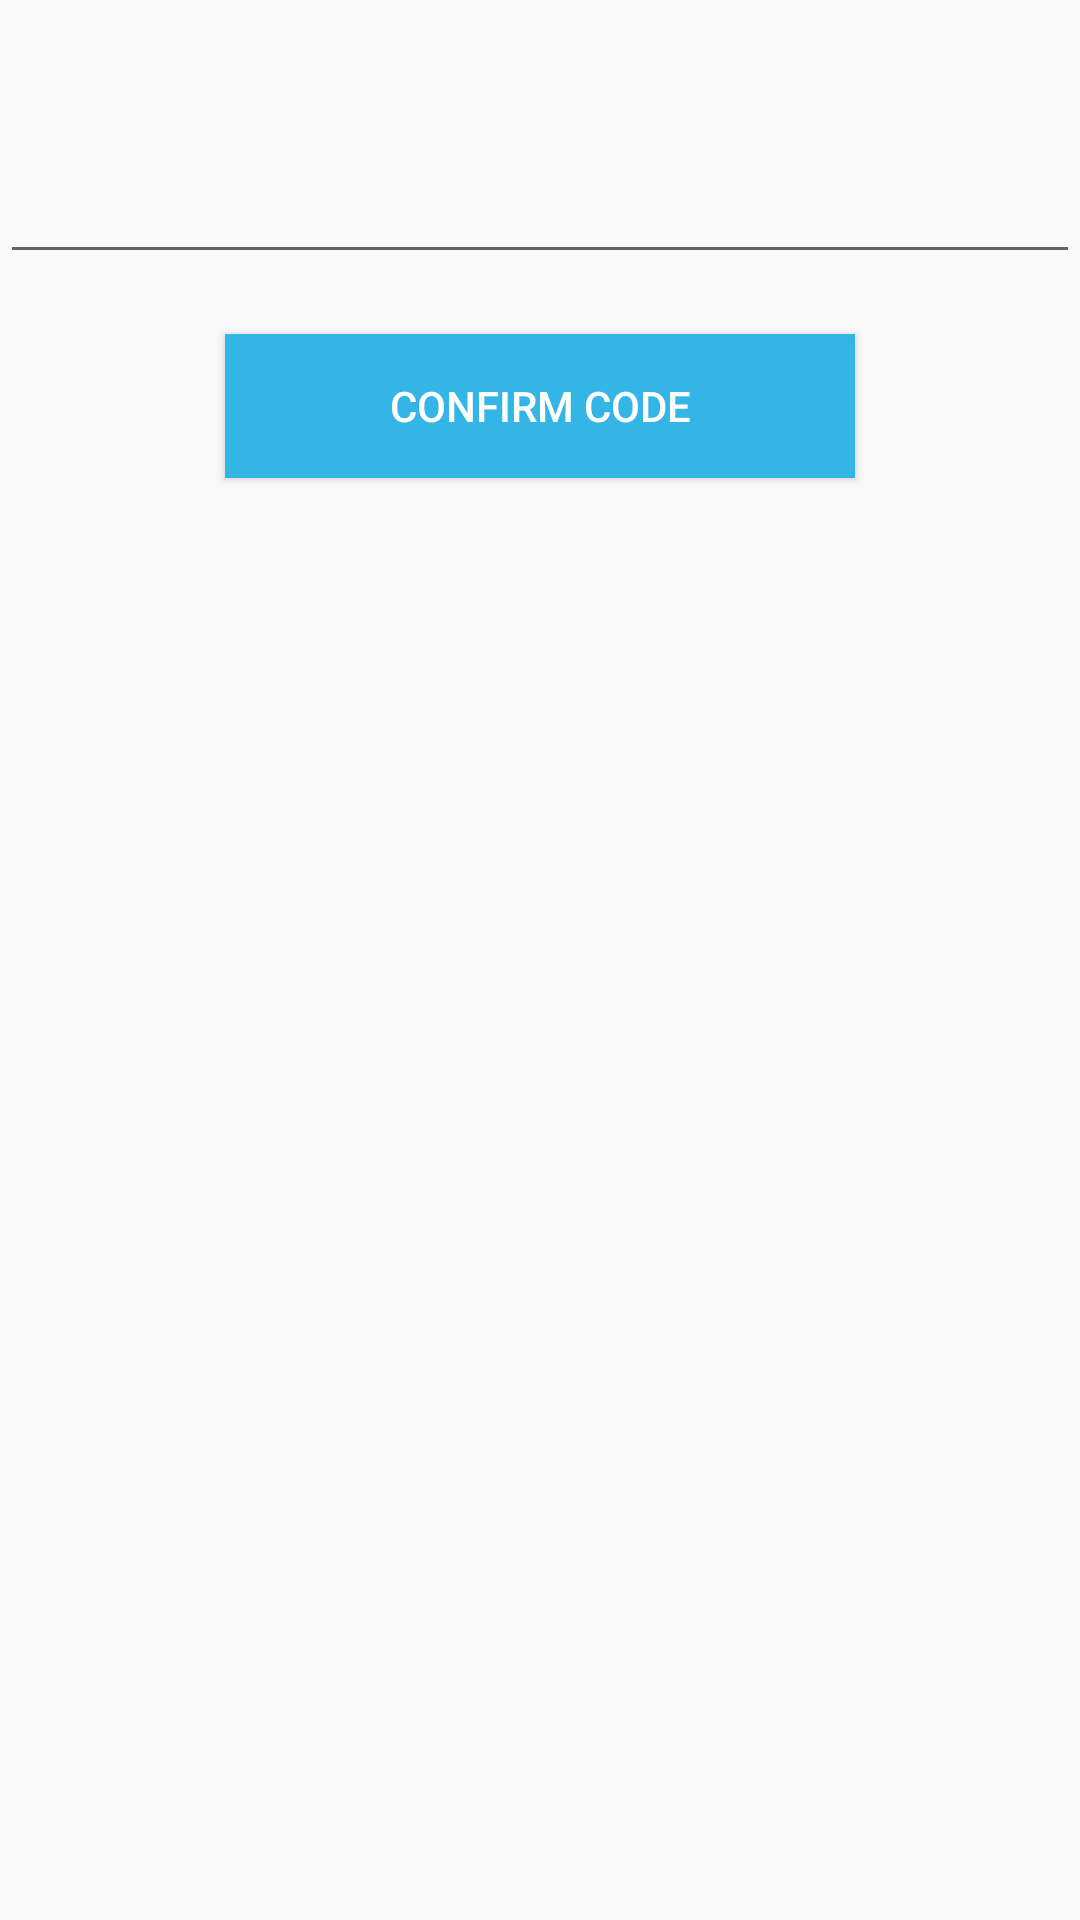

Layout XML and referenced resources for this Android screen:
<!-- AndroidManifest.xml: application theme AppTheme -->
<!-- res/layout/fragment_enter_code.xml -->
<?xml version="1.0" encoding="utf-8"?>
<LinearLayout xmlns:android="http://schemas.android.com/apk/res/android"
    xmlns:app="http://schemas.android.com/apk/res-auto"
    android:id="@+id/bottom_sheet_layout"
    android:layout_width="match_parent"
    android:layout_height="wrap_content"
    android:orientation="vertical"
    app:behavior_hideable="true"
    app:behavior_peekHeight="56dp"
    app:layout_behavior="com.google.android.material.bottomsheet.BottomSheetBehavior">

    <EditText
        android:id="@+id/user_input"
        android:layout_width="match_parent"
        android:layout_height="wrap_content"
        android:layout_marginTop="50dp"
        android:inputType="number" />

    <Button
        android:id="@+id/confirm_enter"
        android:layout_width="210dp"
        android:layout_height="wrap_content"
        android:layout_gravity="center_horizontal"
        android:layout_marginTop="20dp"
        android:layout_marginBottom="250dp"
        android:background="@android:color/holo_blue_light"
        android:text="Confirm code"
        android:textColor="@android:color/white" />
</LinearLayout>
<!-- resources referenced by this layout -->
<resources>
  <style name="AppTheme" parent="Theme.AppCompat.Light.DarkActionBar">
          
          <item name="colorPrimary">@color/colorPrimary</item>
          <item name="colorPrimaryDark">@color/colorPrimaryDark</item>
          <item name="colorAccent">#03CCFC</item>
          <item name="bottomSheetDialogTheme">@style/AppBottomSheetDialogTheme</item>
          <item name="actionBarStyle">@style/AppThemeActionBar</item>
          <item name="popupMenuStyle">@style/MyPopupMenu</item>
          <item name="draggedItemElevation">10dp</item>
      </style>
  <style name="AppBottomSheetDialogTheme" parent="Theme.Design.Light.BottomSheetDialog">
          <item name="bottomSheetStyle">@style/AppModalStyle</item>
          <item name="android:windowIsFloating">false</item>
          <item name="android:statusBarColor">@android:color/transparent</item>
          <item name="android:windowSoftInputMode">stateHidden|adjustResize</item>
      </style>
  <style name="AppThemeActionBar" parent="@style/Widget.AppCompat.ActionBar">
          <item name="contentInsetLeft">0dp</item>
          <item name="contentInsetStart">0dp</item>
          <item name="contentInsetEnd">0dp</item>
          <item name="android:layout_marginLeft">0dp</item>
          <item name="windowNoTitle">true</item>
      </style>
  <style name="MyPopupMenu" parent="@style/Widget.AppCompat.PopupMenu">
          <item name="android:popupBackground">@drawable/menu_background</item>
          <item name="android:textColor">#03CCFC</item>
          <item name="android:textSize">16sp</item>
          <item name="android:fontFamily">@font/roboto</item>
  
          <item name="android:dropDownHorizontalOffset">40dp</item>
          <item name="android:dropDownVerticalOffset">40dp</item>
      </style>
  <style name="AppModalStyle" parent="Widget.Design.BottomSheet.Modal">
          <item name="android:background">@drawable/round_shape_rectangle</item>
          <item name="behavior_peekHeight">600dp</item>
      </style>
  <!-- drawable menu_background (drawable) -->
  <?xml version="1.0" encoding="utf-8"?>
  <vector
      xmlns:android="http://schemas.android.com/apk/res/android"
      xmlns:aapt="http://schemas.android.com/aapt"
      android:width="216dp"
      android:height="112dp"
      android:viewportWidth="216"
      android:viewportHeight="112"
      >
  
      <group>
  
          <clip-path
              android:pathData="M4 0H212C214.209 0 216 1.79086 216 4V108C216 110.209 214.209 112 212 112H4C1.79086 112 0 110.209 0 108V4C0 1.79086 1.79086 0 4 0Z"
              />
  
          <path
              android:pathData="M0 0V112H216V0"
              android:fillColor="#FFFFFF"
              />
  
      </group>
  
  </vector>
  <!-- drawable round_shape_rectangle (drawable) -->
  <?xml version="1.0" encoding="utf-8"?>
  <shape xmlns:android="http://schemas.android.com/apk/res/android">
      <solid android:color="#ffffffff"/>
  
      <padding android:left="1dp"
          android:top="1dp"
          android:right="1dp"
          android:bottom="1dp"
          />
  
      <corners android:topLeftRadius="30dp" android:topRightRadius="30dp"/>
  </shape>
  <!-- not gathered from this repository: default colours our renderer supplied (Android Studio template values) -->
  <color name="colorPrimary">#FF6200EE</color>
  <color name="colorPrimaryDark">#FF3700B3</color>
</resources>
